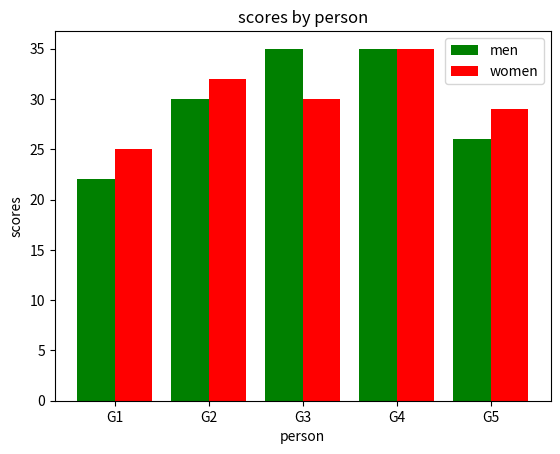

This chart was generated by the following Python code:
import matplotlib.pyplot as plt
import numpy as np
x=['G1','G2','G3','G4','G5']
y=[22, 30, 35, 35, 26]
z=[25, 32, 30, 35, 29]
x1=np.arange(len(x))
plt.bar(x1- 0.2, y, width=0.4, label = 'men',color="green")
plt.bar(x1+0.2, z,  width=0.4,label = 'women',color="red")
plt.xticks(x1, x)
plt.xlabel("person")
plt.ylabel("scores")
plt.title("scores by person")
plt.legend()
plt.show()